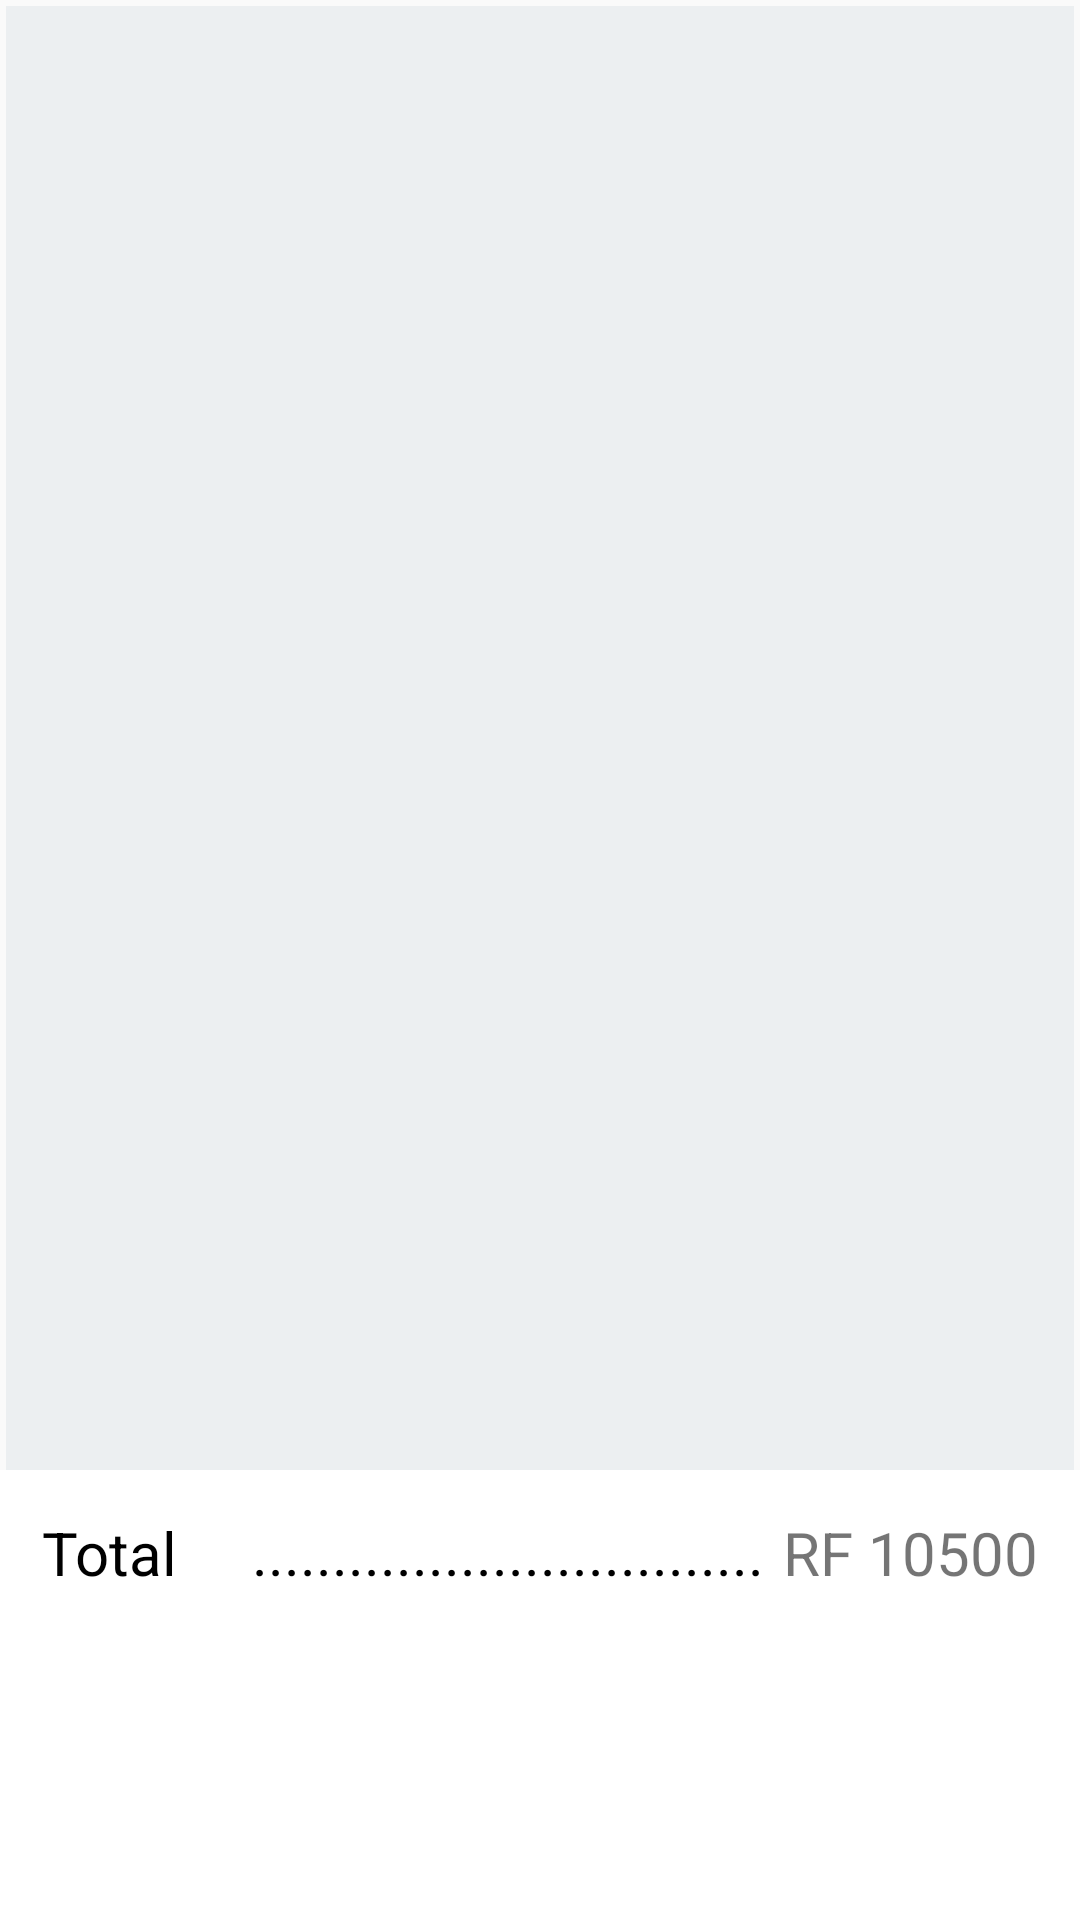

Produce the Android XML layout that renders to this screen, including the resource entries it uses.
<!-- AndroidManifest.xml: application theme AppTheme.MaterialTheme -->
<!-- res/layout/fragment_cart.xml -->
<?xml version="1.0" encoding="utf-8"?>
<android.support.design.widget.CoordinatorLayout xmlns:android="http://schemas.android.com/apk/res/android"
    xmlns:app="http://schemas.android.com/apk/res-auto"
    xmlns:tools="http://schemas.android.com/tools"
    android:layout_width="match_parent"
    android:layout_height="match_parent"
    android:id="@+id/cord"
    tools:context=".fragments.Cart">

    <FrameLayout
        android:layout_width="match_parent"
        android:layout_height="match_parent">

        <android.support.v7.widget.RecyclerView
            android:id="@+id/order_List"
            android:layout_width="match_parent"
            android:layout_height="match_parent"
            android:layout_margin="2dp"
            android:background="@color/lighter_bg"
            android:clipToPadding="false"
            android:padding="4dp"
            android:paddingBottom="@dimen/bottom_space"/>

        <RelativeLayout
            android:layout_width="match_parent"
            android:layout_height="150dp"
            android:layout_gravity="bottom"
            android:background="@color/white"
            android:padding="14dp">


            <GridLayout
                android:layout_width="match_parent"
                android:layout_height="150dp"
                android:layout_above="@id/chkout"
                android:columnCount="2">

                <TextView
                    android:layout_width="wrap_content"
                    android:layout_height="wrap_content"
                    android:layout_column="0"
                    android:layout_columnWeight="10"
                    android:text="Total     ................................"
                    android:textColor="@color/black"
                    android:textSize="20sp"
                    />

                <TextView
                    android:id="@+id/tot_price"
                    android:layout_width="wrap_content"
                    android:layout_height="wrap_content"
                    android:layout_column="1"
                    android:layout_columnWeight="1"
                    android:text="RF 10500"
                    android:textAlignment="textEnd"
                    android:textColor="@color/accent"
                    android:textSize="20sp" />


            </GridLayout>

            <Button
                android:id="@+id/chkout"
                android:layout_width="match_parent"
                android:layout_height="wrap_content"
                android:layout_alignParentBottom="true"
                android:layout_gravity="bottom"
                android:background="@color/accent"
                android:text="Checkout"
                android:textColor="@color/white"/>

        </RelativeLayout>



    </FrameLayout>

</android.support.design.widget.CoordinatorLayout>
<!-- resources referenced by this layout -->
<resources>
  <color name="lighter_bg">#ECEFF1</color>
  <color name="white">#FFF</color>
  <dimen name="bottom_space">84dp</dimen>
  <style name="AppTheme.MaterialTheme" parent="Theme.AppCompat.Light.NoActionBar">
          <item name="colorPrimary">@color/colorPrimary</item>
          <item name="colorPrimaryDark">@color/colorPrimaryDark</item>
          <item name="colorAccent">@color/colorAccent</item>
      </style>
  <color name="colorPrimary">#008577</color>
  <color name="colorPrimaryDark">#00574B</color>
  <color name="colorAccent">#D81B60</color>
  <!-- not gathered from this repository: default colours our renderer supplied (Android Studio template values) -->
  <color name="black">#FF000000</color>
</resources>
